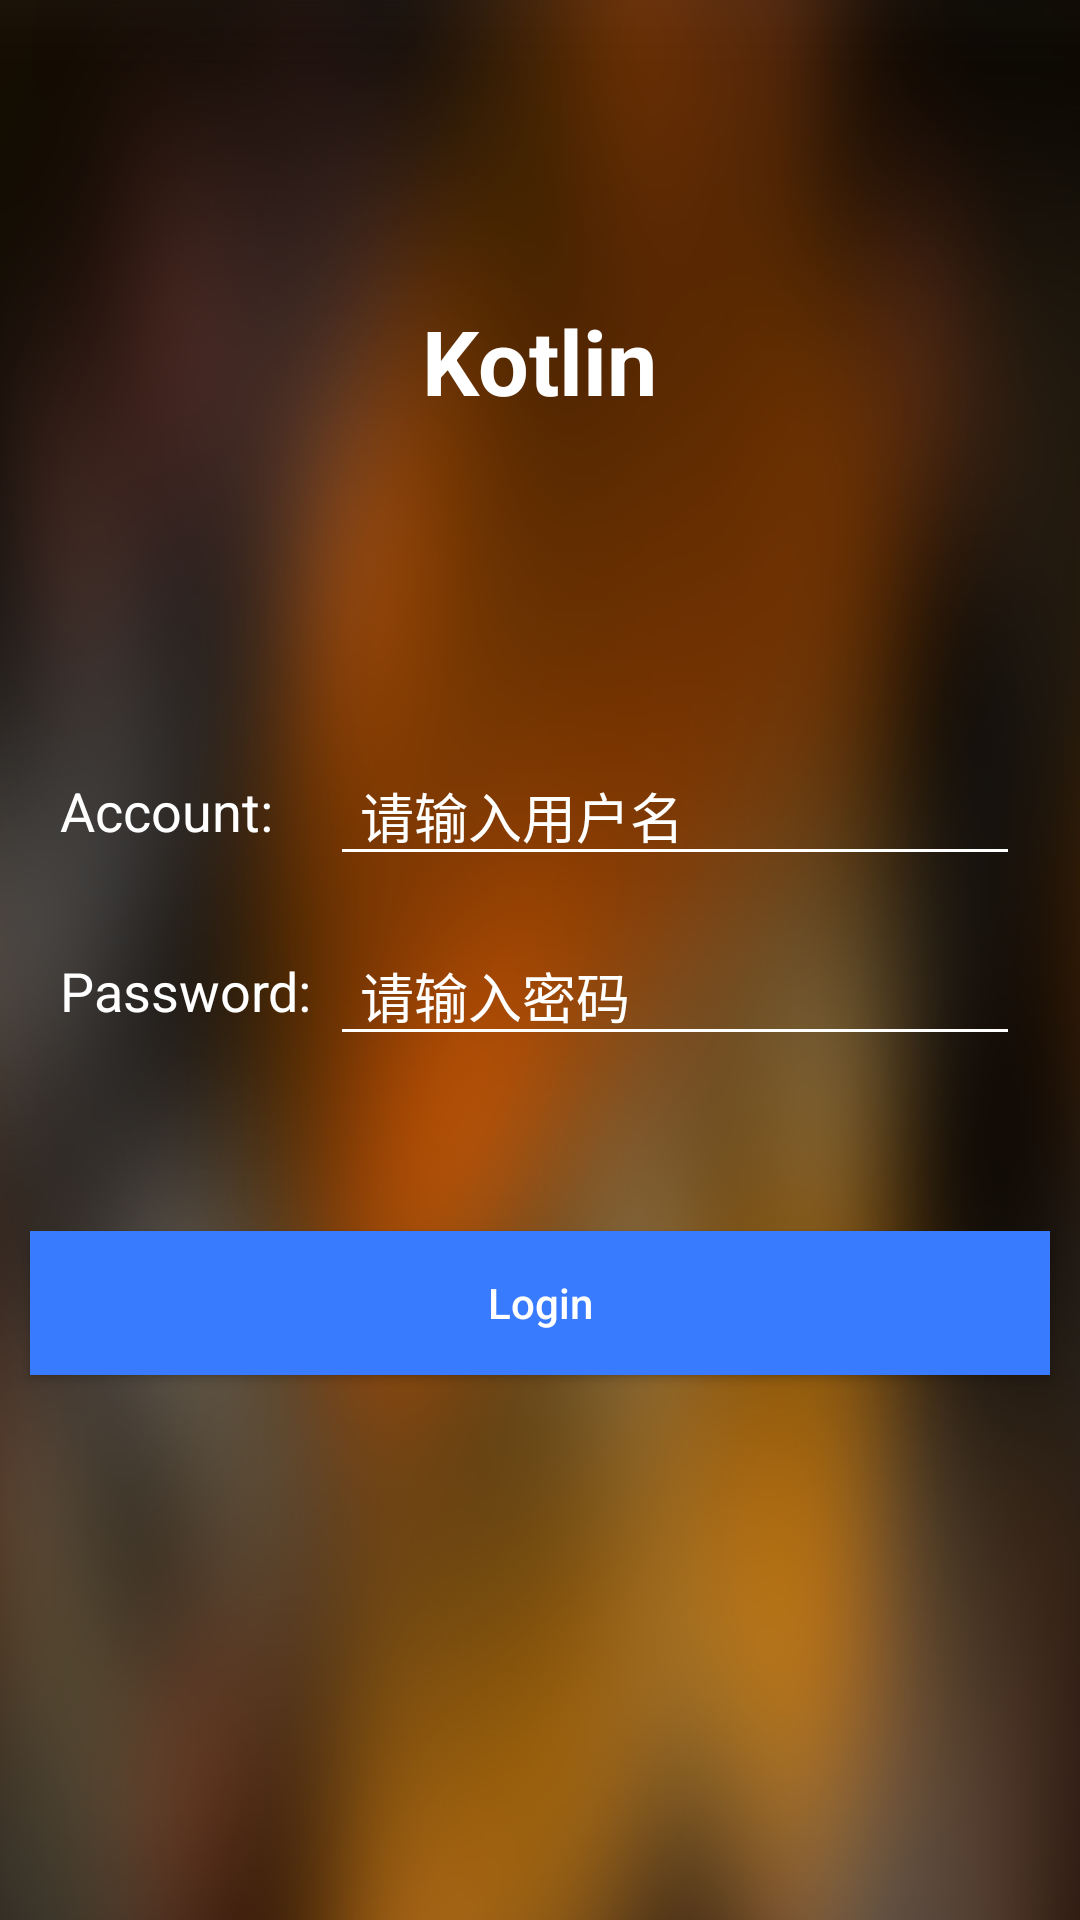

Here is an Android app screen rendered from its layout file. Give the layout XML and the strings, colors and styles it references.
<!-- AndroidManifest.xml: activity theme Transparent -->
<!-- res/layout/activity_login.xml -->
<?xml version="1.0" encoding="utf-8"?>
<LinearLayout xmlns:android="http://schemas.android.com/apk/res/android"
    xmlns:app="http://schemas.android.com/apk/res-auto"
    xmlns:tools="http://schemas.android.com/tools"
    android:layout_width="match_parent"
    android:layout_height="match_parent"
    android:background="@drawable/ic_bg"
    android:orientation="vertical"
    tools:context=".LoginActivity">

    <TextView
        android:layout_width="wrap_content"
        android:layout_height="wrap_content"
        android:layout_gravity="center_horizontal"
        android:layout_marginTop="100dp"
        android:text="@string/app_name"
        android:textColor="@color/colorWhite"
        android:textSize="30sp"
        android:textStyle="bold" />

    <LinearLayout
        android:layout_width="match_parent"
        android:layout_height="60dp"
        android:layout_marginTop="100dp"
        android:orientation="horizontal"
        android:paddingStart="20dp"
        android:paddingEnd="20dp">

        <TextView
            android:layout_width="90dp"
            android:layout_height="wrap_content"
            android:layout_gravity="center_vertical"
            android:text="Account:"
            android:textColor="@color/colorWhite"
            android:textSize="18sp" />

        <EditText
            android:id="@+id/etAccount"
            android:layout_width="0dp"
            android:layout_height="wrap_content"
            android:layout_gravity="center_vertical"
            android:layout_weight="1"
            android:backgroundTint="@color/colorWhite"
            android:hint="@string/input_user_name_hint"
            android:paddingStart="10dp"
            android:paddingEnd="10dp"
            android:textColor="@color/colorWhite"
            android:textColorHint="@color/colorWhite" />

    </LinearLayout>

    <LinearLayout
        android:layout_width="match_parent"
        android:layout_height="60dp"
        android:orientation="horizontal"
        android:paddingStart="20dp"
        android:paddingEnd="20dp">

        <TextView
            android:layout_width="90dp"
            android:layout_height="wrap_content"
            android:layout_gravity="center_vertical"
            android:text="Password:"
            android:textColor="@color/colorWhite"
            android:textSize="18sp" />

        <EditText
            android:id="@+id/etPassword"
            android:layout_width="0dp"
            android:layout_height="wrap_content"
            android:layout_gravity="center_vertical"
            android:layout_weight="1"
            android:backgroundTint="@color/colorWhite"
            android:hint="@string/input_user_password_hint"
            android:inputType="textPassword"
            android:paddingStart="10dp"
            android:paddingEnd="10dp"
            android:textColor="@color/colorWhite"
            android:textColorHint="@color/colorWhite" />

    </LinearLayout>

    <Button
        android:id="@+id/btnLogin"
        android:layout_width="match_parent"
        android:layout_height="wrap_content"
        android:layout_gravity="center_horizontal"
        android:layout_marginStart="10dp"
        android:layout_marginTop="50dp"
        android:layout_marginEnd="10dp"
        android:background="@drawable/selector_bg_press_color_white"
        android:backgroundTint="@color/colorBlue"
        android:text="Login"
        android:textAllCaps="false"
        android:textColor="@color/colorWhite" />


</LinearLayout>
<!-- resources referenced by this layout -->
<resources>
  <color name="colorBlue">#397bff</color>
  <color name="colorWhite">#ffffff</color>
  <!-- drawable ic_bg: png bitmap (drawable-xxhdpi, 734428 bytes) -->
  <!-- drawable selector_bg_press_color_white (drawable) -->
  <?xml version="1.0" encoding="utf-8"?>
  <selector xmlns:android="http://schemas.android.com/apk/res/android">
      
      <item android:drawable="@color/colorWhite" android:state_window_focused="false" />
      
      <item android:drawable="@color/ripple_dark" android:state_focused="true" android:state_pressed="true" />
      
      <item android:drawable="@color/ripple_dark" android:state_focused="false" android:state_pressed="true" />
      
      <item android:drawable="@color/ripple_dark" android:state_selected="true" />
      
      <item android:drawable="@color/ripple_dark" android:state_focused="true" />
  </selector>
  <string name="app_name">Kotlin</string>
  <string name="input_user_name_hint">请输入用户名</string>
  <string name="input_user_password_hint">请输入密码</string>
  <style name="Transparent" parent="Theme.Design.Light.NoActionBar">
          <item name="android:windowBackground">@color/translucent_background</item>
          <item name="android:windowNoTitle">true</item>
          <item name="android:windowCloseOnTouchOutside">false</item>
          <item name="android:windowIsTranslucent">true</item>
          
      </style>
  <color name="ripple_dark">#11000000</color>
  <color name="translucent_background">#00000000</color>
</resources>
